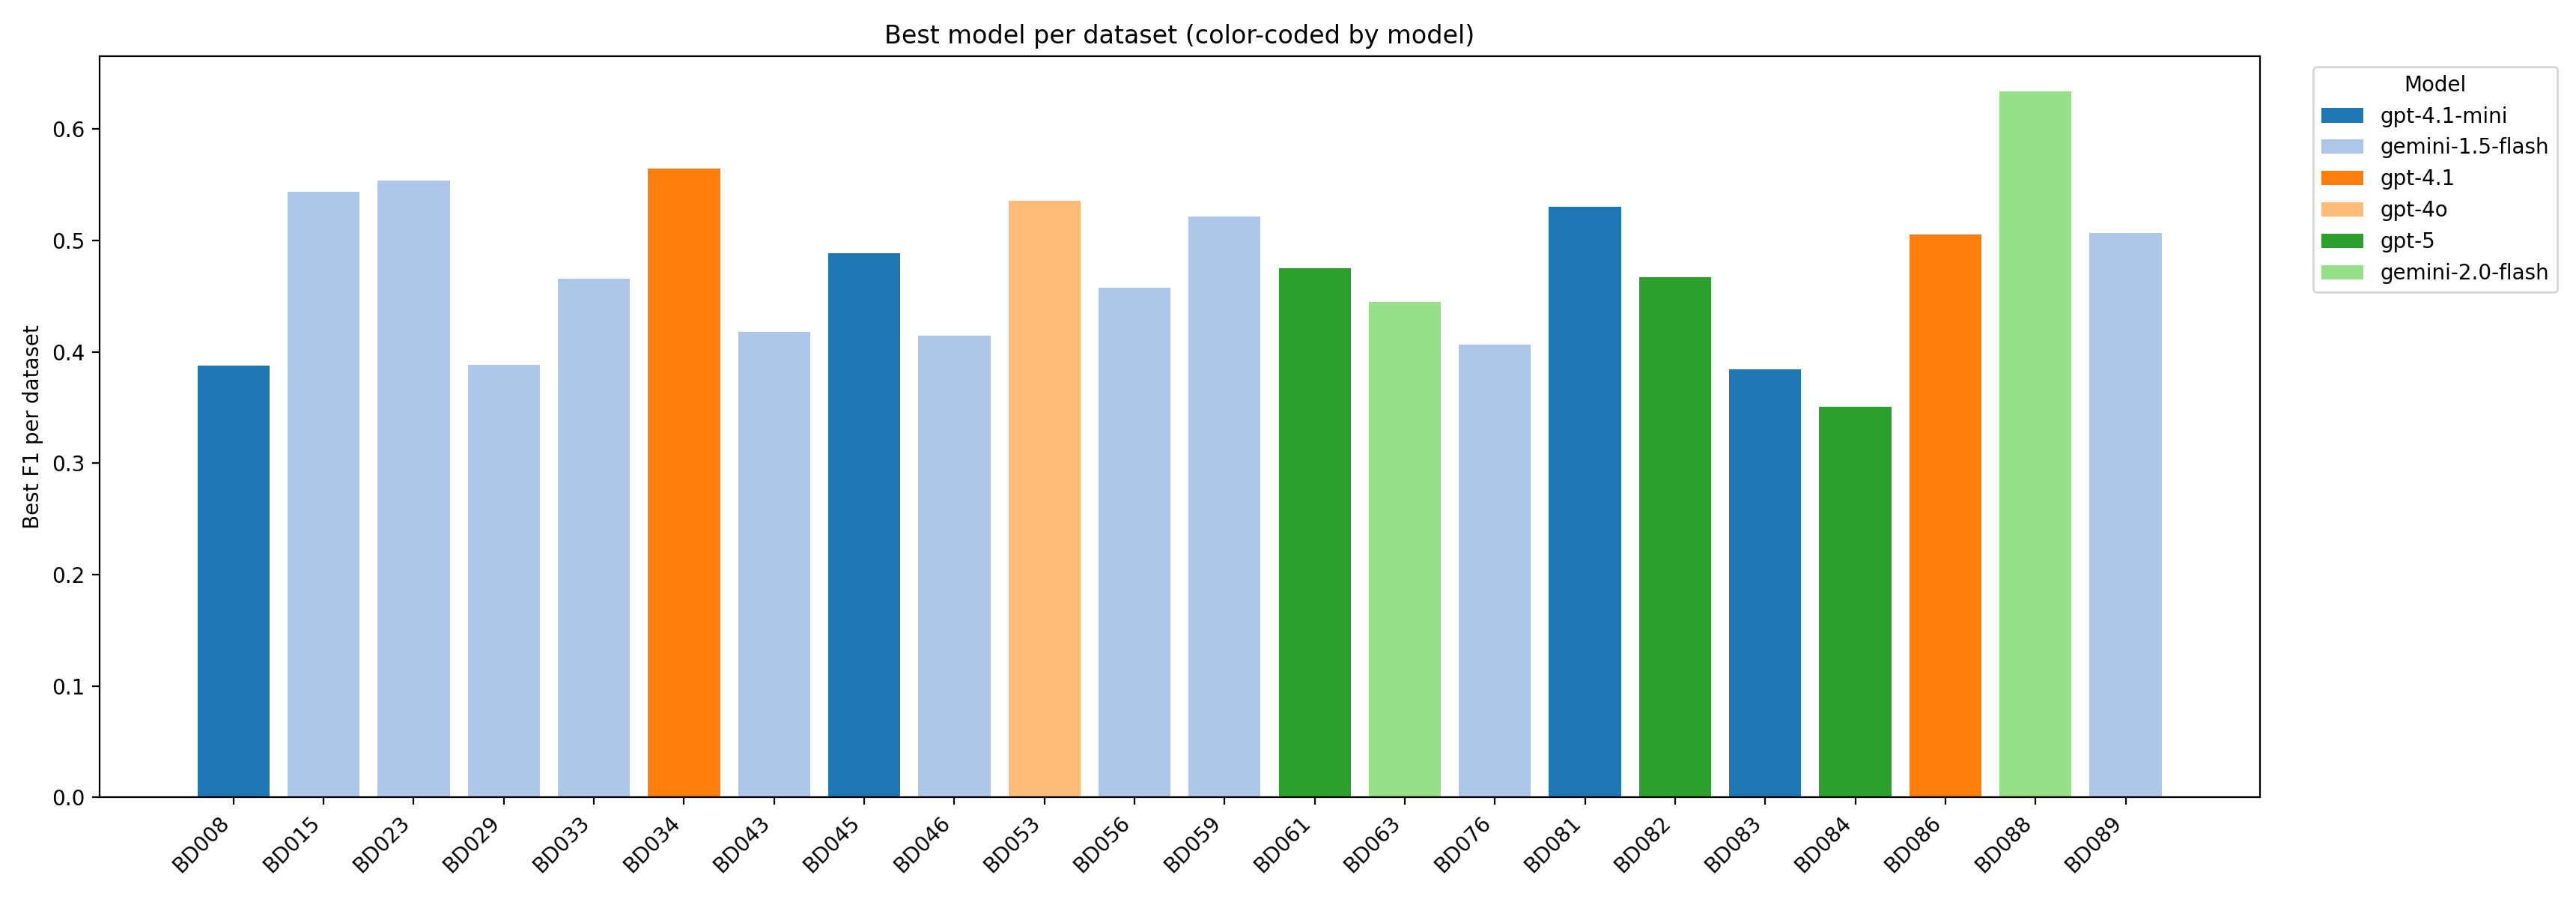

The file beside this chart, header and first rows:
dataset, best_model, best_F1
BD008, gpt-4.1-mini, 0.388
BD015, gemini-1.5-flash, 0.5439
BD023, gemini-1.5-flash, 0.5541
BD029, gemini-1.5-flash, 0.388
BD033, gemini-1.5-flash, 0.4659
BD034, gpt-4.1, 0.5647
BD043, gemini-1.5-flash, 0.418
BD045, gpt-4.1-mini, 0.4883
BD046, gemini-1.5-flash, 0.4148
BD053, gpt-4o, 0.5354
BD056, gemini-1.5-flash, 0.4575
BD059, gemini-1.5-flash, 0.5217
BD061, gpt-5, 0.4748
BD063, gemini-2.0-flash, 0.4451
BD076, gemini-1.5-flash, 0.4062
BD081, gpt-4.1-mini, 0.5301
BD082, gpt-5, 0.467
BD083, gpt-4.1-mini, 0.3842
BD084, gpt-5, 0.3505
BD086, gpt-4.1, 0.5057
BD088, gemini-2.0-flash, 0.6339
BD089, gemini-1.5-flash, 0.5064
